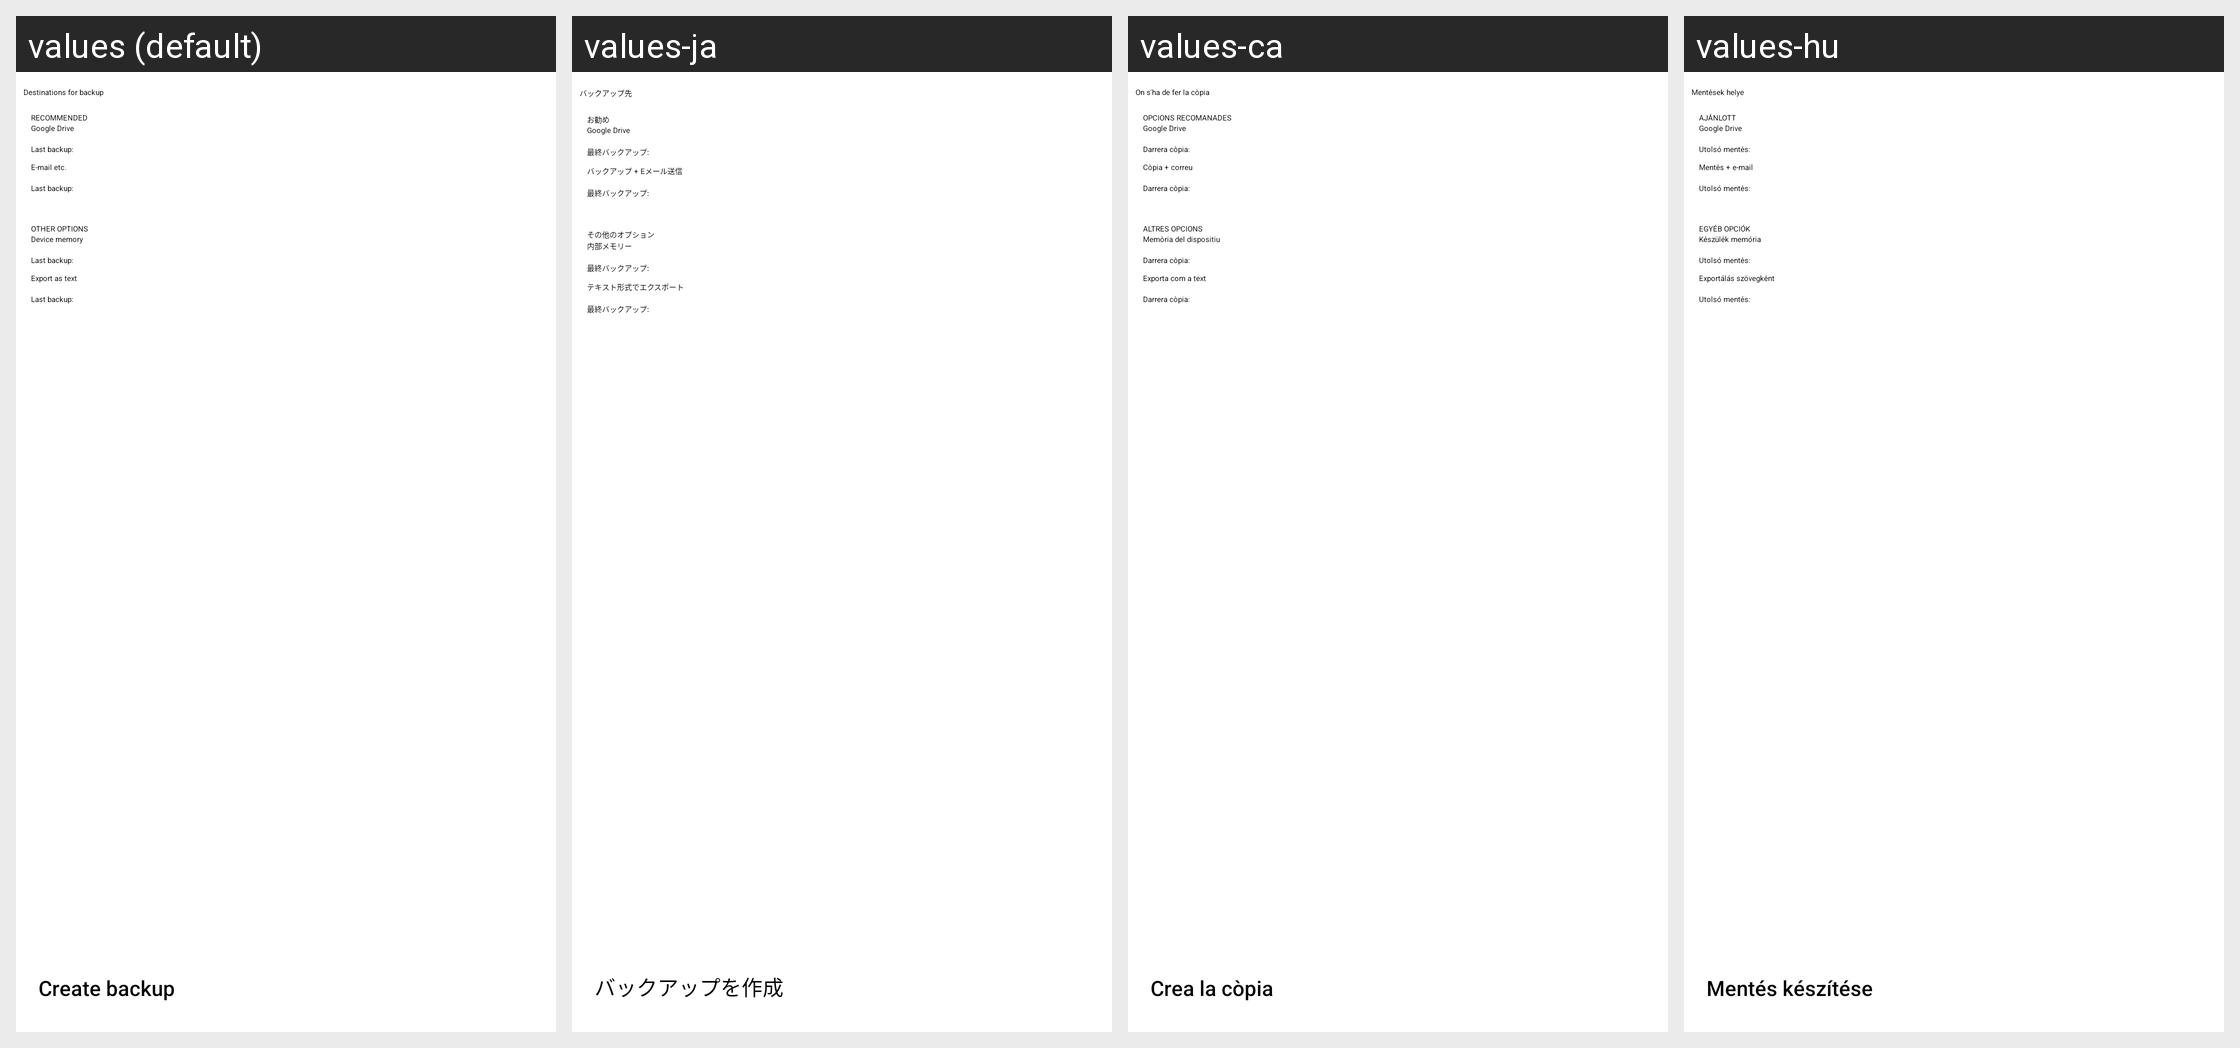

Here is an Android app screen in its default locale and in the app's own translations. Write out the translated-string differences for the strings that appear on this screen.
Android screen res/layout/manualbackupfragment.xml rendered under 4 locales, left to right: values (default), values-ja, values-ca, values-hu. Device: Nexus 5 (rendered at 1080×1920; each locale shown at half size, 540×960, under a caption strip naming it); theme MinistryAssistantTheme.
Other locales in the repository, not shown: values-af, values-am, values-ar, values-be, values-bg, values-cs, values-cy, values-da, values-de, values-el, values-en-rGB, values-es, values-es-rUS, values-et, values-eu, values-fa, values-fi, values-fr, values-fr-rCA, values-hi, values-hr, values-ht, values-in, values-it, values-iw, values-ka, values-ko, values-ln, values-lt, values-lv, values-mg, values-mk, values-ms, values-my, values-nb, values-nl, values-no, values-pl, values-pt, values-pt-rBR, values-pt-rPT, values-rmo, values-ro, values-rom, values-ru, values-rw, values-sk, values-sl, values-sq, values-sr, values-sv, values-sw, values-te, values-th, values-tl, values-tr, values-uk, values-vi, values-zh-rCN, values-zh-rHK, values-zh-rTW, values-zu.
Strings drawn on this screen, with the default value and each locale's value (text and hints the layout hard-codes, and strings that could not be matched under every locale, appear in the picture but are not listed):

strBackupDestination
  values: Destinations for backup
  values-ja: バックアップ先
  values-ca: On s'ha de fer la còpia
  values-hu: Mentések helye

strMakeBackup
  values: Create backup
  values-ja: バックアップを作成
  values-ca: Crea la còpia
  values-hu: Mentés készítése

recommendedLabel
  values: RECOMMENDED
  values-ja: お勧め
  values-ca: OPCIONS RECOMANADES
  values-hu: AJÁNLOTT

txtGoogleDrive
  values: Google Drive
  values-ja: Google Drive
  values-ca: Google Drive
  values-hu: Google Drive

txtLastBackup
  values: Last backup:
  values-ja: 最終バックアップ:
  values-ca: Darrera còpia:
  values-hu: Utolsó mentés:

strBackupEmail
  values: E-mail etc.
  values-ja: バックアップ + Eメール送信
  values-ca: Còpia + correu
  values-hu: Mentés + e-mail

otherOptions
  values: OTHER OPTIONS
  values-ja: その他のオプション
  values-ca: ALTRES OPCIONS
  values-hu: EGYÉB OPCIÓK

strPhoneMemory
  values: Device memory
  values-ja: 内部メモリー
  values-ca: Memòria del dispositiu
  values-hu: Készülék memória

strExportText
  values: Export as text
  values-ja: テキスト形式でエクスポート
  values-ca: Exporta com a text
  values-hu: Exportálás szövegként
